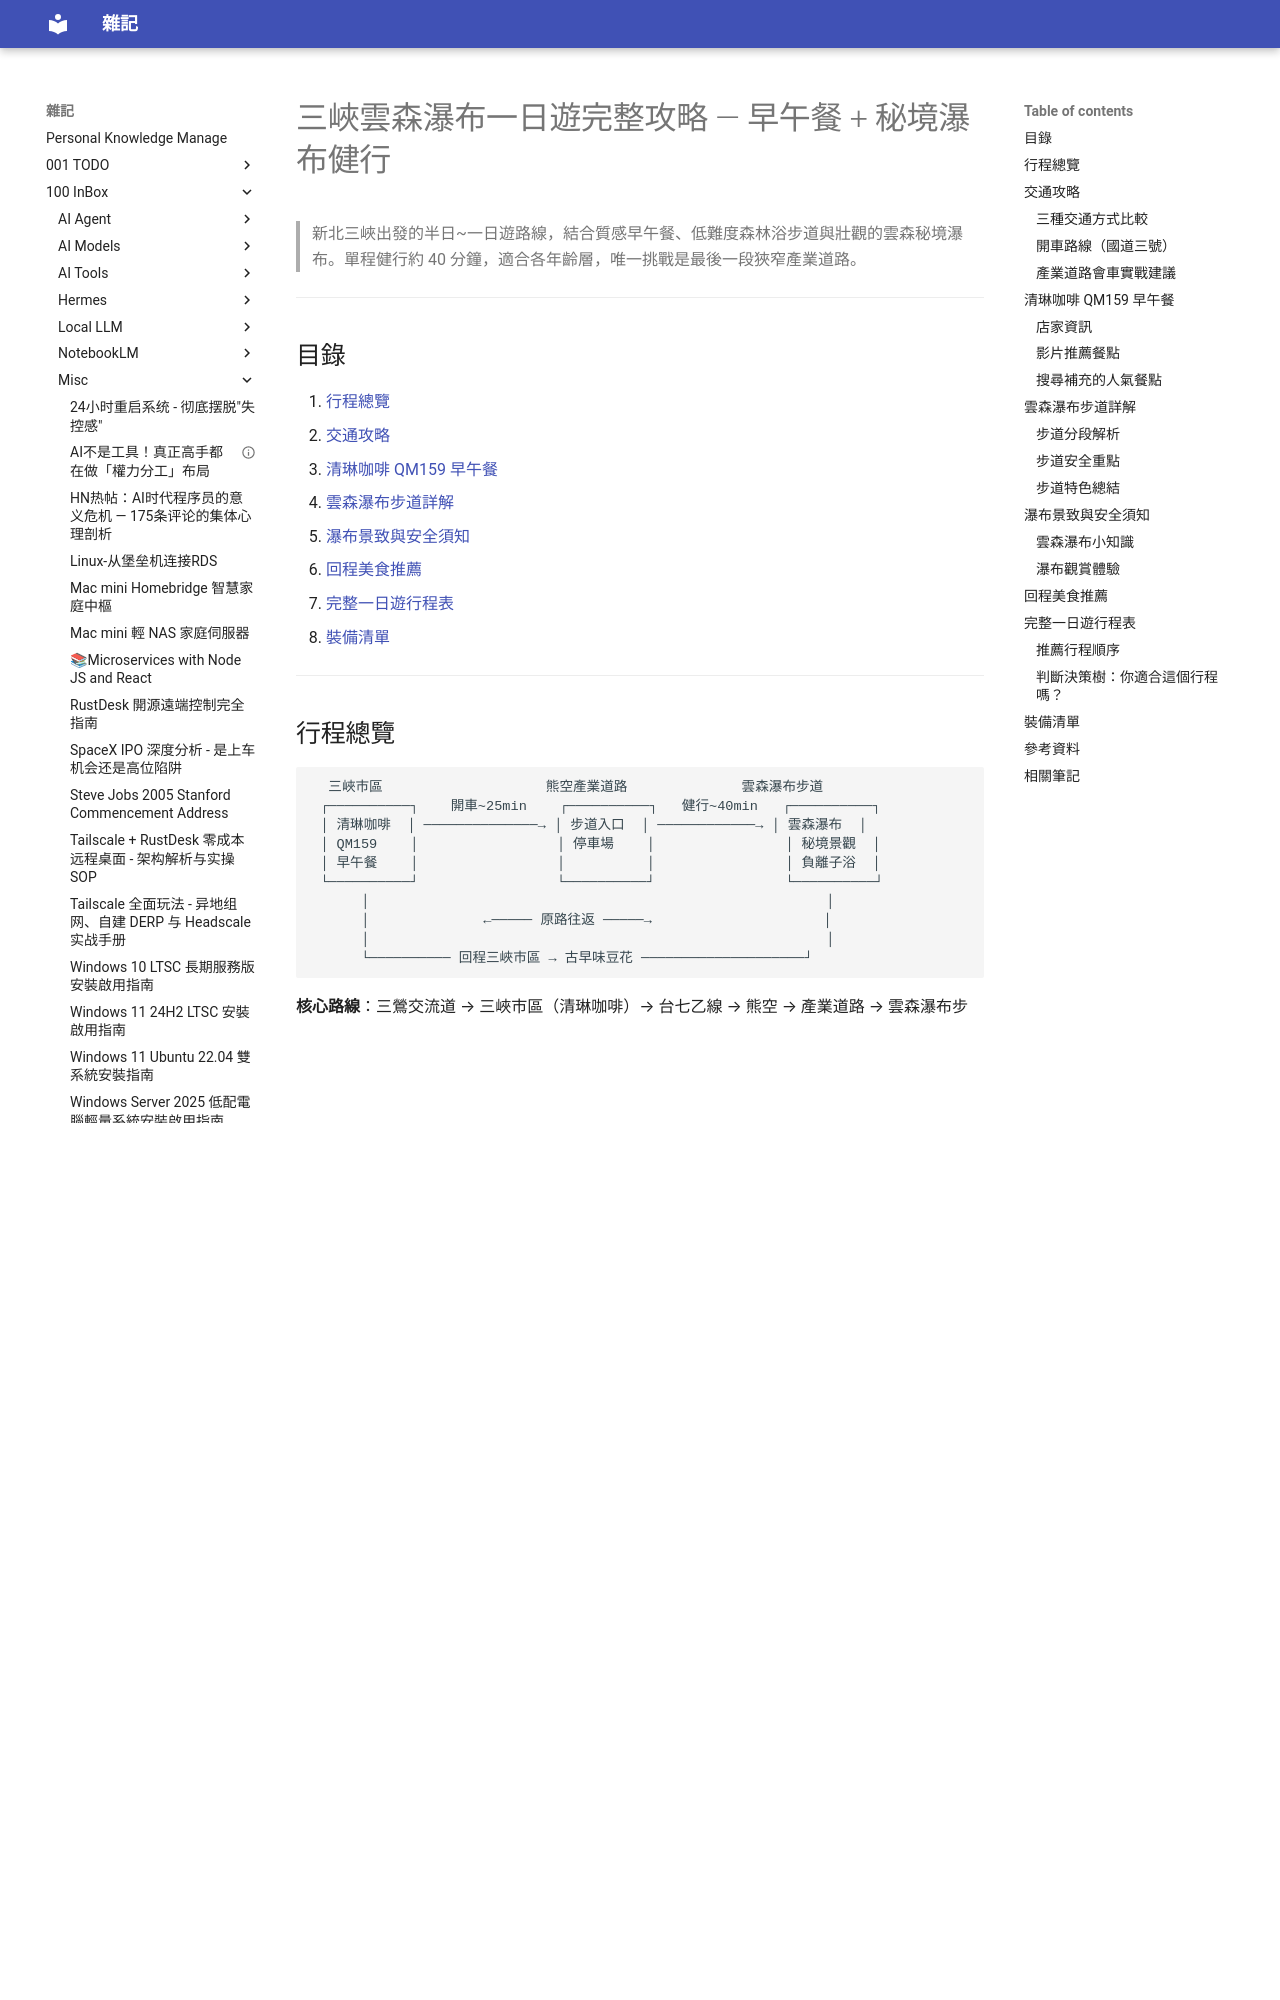

repository: yudady/yudady.github.io · page: 100-InBox/misc/雲森瀑布一日遊攻略/index.html · generator: mkdocs

---
title: 三峽雲森瀑布一日遊完整攻略 — 早午餐 + 秘境瀑布健行
aliases: [雲森瀑布攻略, 三峽一日遊, 雲森瀑布交通, 清琳咖啡QM159]
tags:
  - travel/taiwan
  - travel/hiking
  - travel/sanxia
  - status/active
  - type/doc
source:
  - "https://www.youtube.com/watch?v=MkDqamSdYVw"
author: 老張微旅行 (Old Chang short travel in Taiwan)
created: 2026-08-06
updated: 2026-08-06
description: 新北三峽雲森瀑布一日遊：清琳咖啡早午餐 + 低難度森林步道 + 秘境瀑布，含交通、停車、步道難度、裝備完整攻略
level: beginner
stars: 4
---

# 三峽雲森瀑布一日遊完整攻略 — 早午餐 + 秘境瀑布健行

> 新北三峽出發的半日~一日遊路線，結合質感早午餐、低難度森林浴步道與壯觀的雲森秘境瀑布。單程健行約 40 分鐘，適合各年齡層，唯一挑戰是最後一段狹窄產業道路。

---

## 目錄

1. [行程總覽](#行程總覽)
2. [交通攻略](#交通攻略)
3. [清琳咖啡 QM159 早午餐](#清琳咖啡-qm159-早午餐)
4. [雲森瀑布步道詳解](#雲森瀑布步道詳解)
5. [瀑布景致與安全須知](#瀑布景致與安全須知)
6. [回程美食推薦](#回程美食推薦)
7. [完整一日遊行程表](#完整一日遊行程表)
8. [裝備清單](#裝備清單)

---
